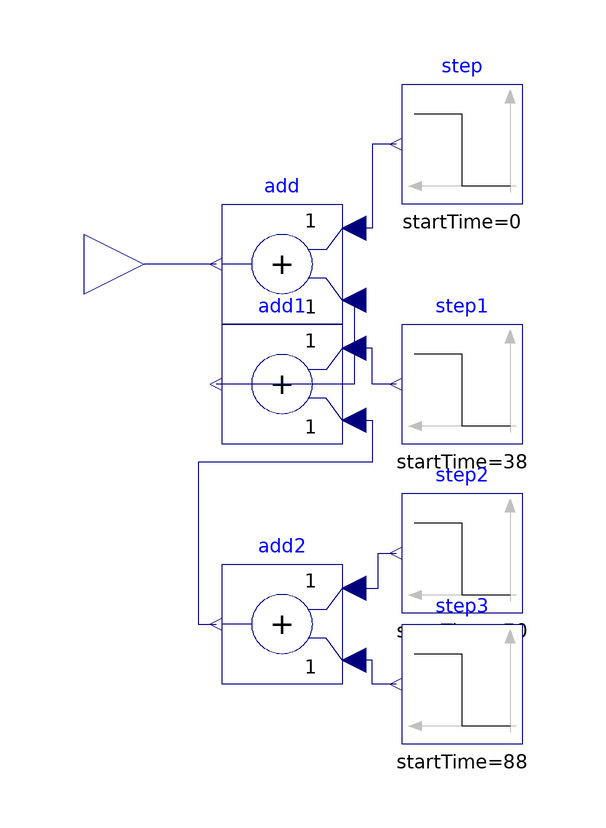

Above is the diagram view of the following Modelica model: its components placed by their Placement annotations and its connect equations drawn as lines.

model Profile "Lazy profile creation"
      Modelica.Blocks.Math.Add add annotation(
        Placement(visible = true, transformation(origin = {50, 0}, extent = {{10, -10}, {-10, 10}}, rotation = 0)));
      Modelica.Blocks.Sources.Step step(startTime = 0, height = 30) annotation(
        Placement(visible = true, transformation(origin = {80, 20}, extent = {{10, -10}, {-10, 10}}, rotation = 0)));
      Modelica.Blocks.Sources.Step step1(startTime = 38, height = -30) annotation(
        Placement(visible = true, transformation(origin = {80, -20}, extent = {{10, -10}, {-10, 10}}, rotation = 0)));
      Modelica.Blocks.Math.Add add1 annotation(
        Placement(visible = true, transformation(origin = {50, -20}, extent = {{10, -10}, {-10, 10}}, rotation = 0)));
      Modelica.Blocks.Sources.Step step2(startTime = 70, height = -30) annotation(
        Placement(visible = true, transformation(origin = {80, -48.18}, extent = {{10, -10}, {-10, 10}}, rotation = 0)));
      Modelica.Blocks.Math.Add add2 annotation(
        Placement(visible = true, transformation(origin = {50, -60}, extent = {{10, -10}, {-10, 10}}, rotation = 0)));
      Modelica.Blocks.Sources.Step step3(startTime = 88, height = 30) annotation(
        Placement(visible = true, transformation(origin = {80, -70}, extent = {{10, -10}, {-10, 10}}, rotation = 0)));
      Modelica.Blocks.Interfaces.RealOutput y annotation(
        Placement(visible = true, transformation(origin = {27, 0}, extent = {{-10, -10}, {10, 10}}, rotation = 0), iconTransformation(origin = {100, 0}, extent = {{-10, -10}, {10, 10}}, rotation = 0)));
    equation
      connect(add.y, y) annotation(
        Line(visible = true, origin = {33, 0}, points = {{6, 0}, {-6, 0}}, color = {0, 0, 127}));
      connect(step.y, add.u1) annotation(
        Line(visible = true, origin = {65.25, 13}, points = {{3.75, 7}, {-0.25, 7}, {-0.25, -7}, {-3.25, -7}}, color = {0, 0, 127}));
      connect(add.u2, add1.y) annotation(
        Line(visible = true, origin = {54.333, -15.333}, points = {{7.667, 9.333}, {7.667, -4.667}, {-15.333, -4.667}}, color = {0, 0, 127}));
      connect(add1.u2, add2.y) annotation(
        Line(visible = true, origin = {50.5, -39.671}, points = {{11.5, 13.671}, {14.5, 13.671}, {14.5, 6.658}, {-14.5, 6.658}, {-14.5, -20.329}, {-11.5, -20.329}}, color = {0, 0, 127}));
      connect(step3.y, add2.u2) annotation(
        Line(visible = true, origin = {65.25, -68}, points = {{3.75, -2}, {-0.25, -2}, {-0.25, 2}, {-3.25, 2}}, color = {0, 0, 127}));
      connect(add2.u1, step2.y) annotation(
        Line(visible = true, origin = {65.75, -51.09}, points = {{-3.75, -2.91}, {0.25, -2.91}, {0.25, 2.91}, {3.25, 2.91}}, color = {0, 0, 127}));
      connect(step1.y, add1.u1) annotation(
        Line(visible = true, origin = {65.25, -17}, points = {{3.75, -3}, {-0.25, -3}, {-0.25, 3}, {-3.25, 3}}, color = {0, 0, 127}));
      annotation(
        Documentation(info = "<ul>
<li>Charge/discharge profile&nbsp;from the paper by Zubieta et.al.</li>
</ul>", revisions = ""),
        Icon(coordinateSystem(extent = {{-100, -100}, {100, 100}}, preserveAspectRatio = true, initialScale = 0.1, grid = {10, 10}), graphics = {Rectangle(visible = true, fillColor = {0, 0, 255}, extent = {{-100, -100}, {100, 100}}, radius = 25), Text(visible = true, extent = {{-100, -100}, {100, 100}}, textString = "%name")}),
        Diagram(coordinateSystem(extent = {{-148.5, -105}, {148.5, 105}}, preserveAspectRatio = true, initialScale = 0.1, grid = {5, 5})));
    end Profile;